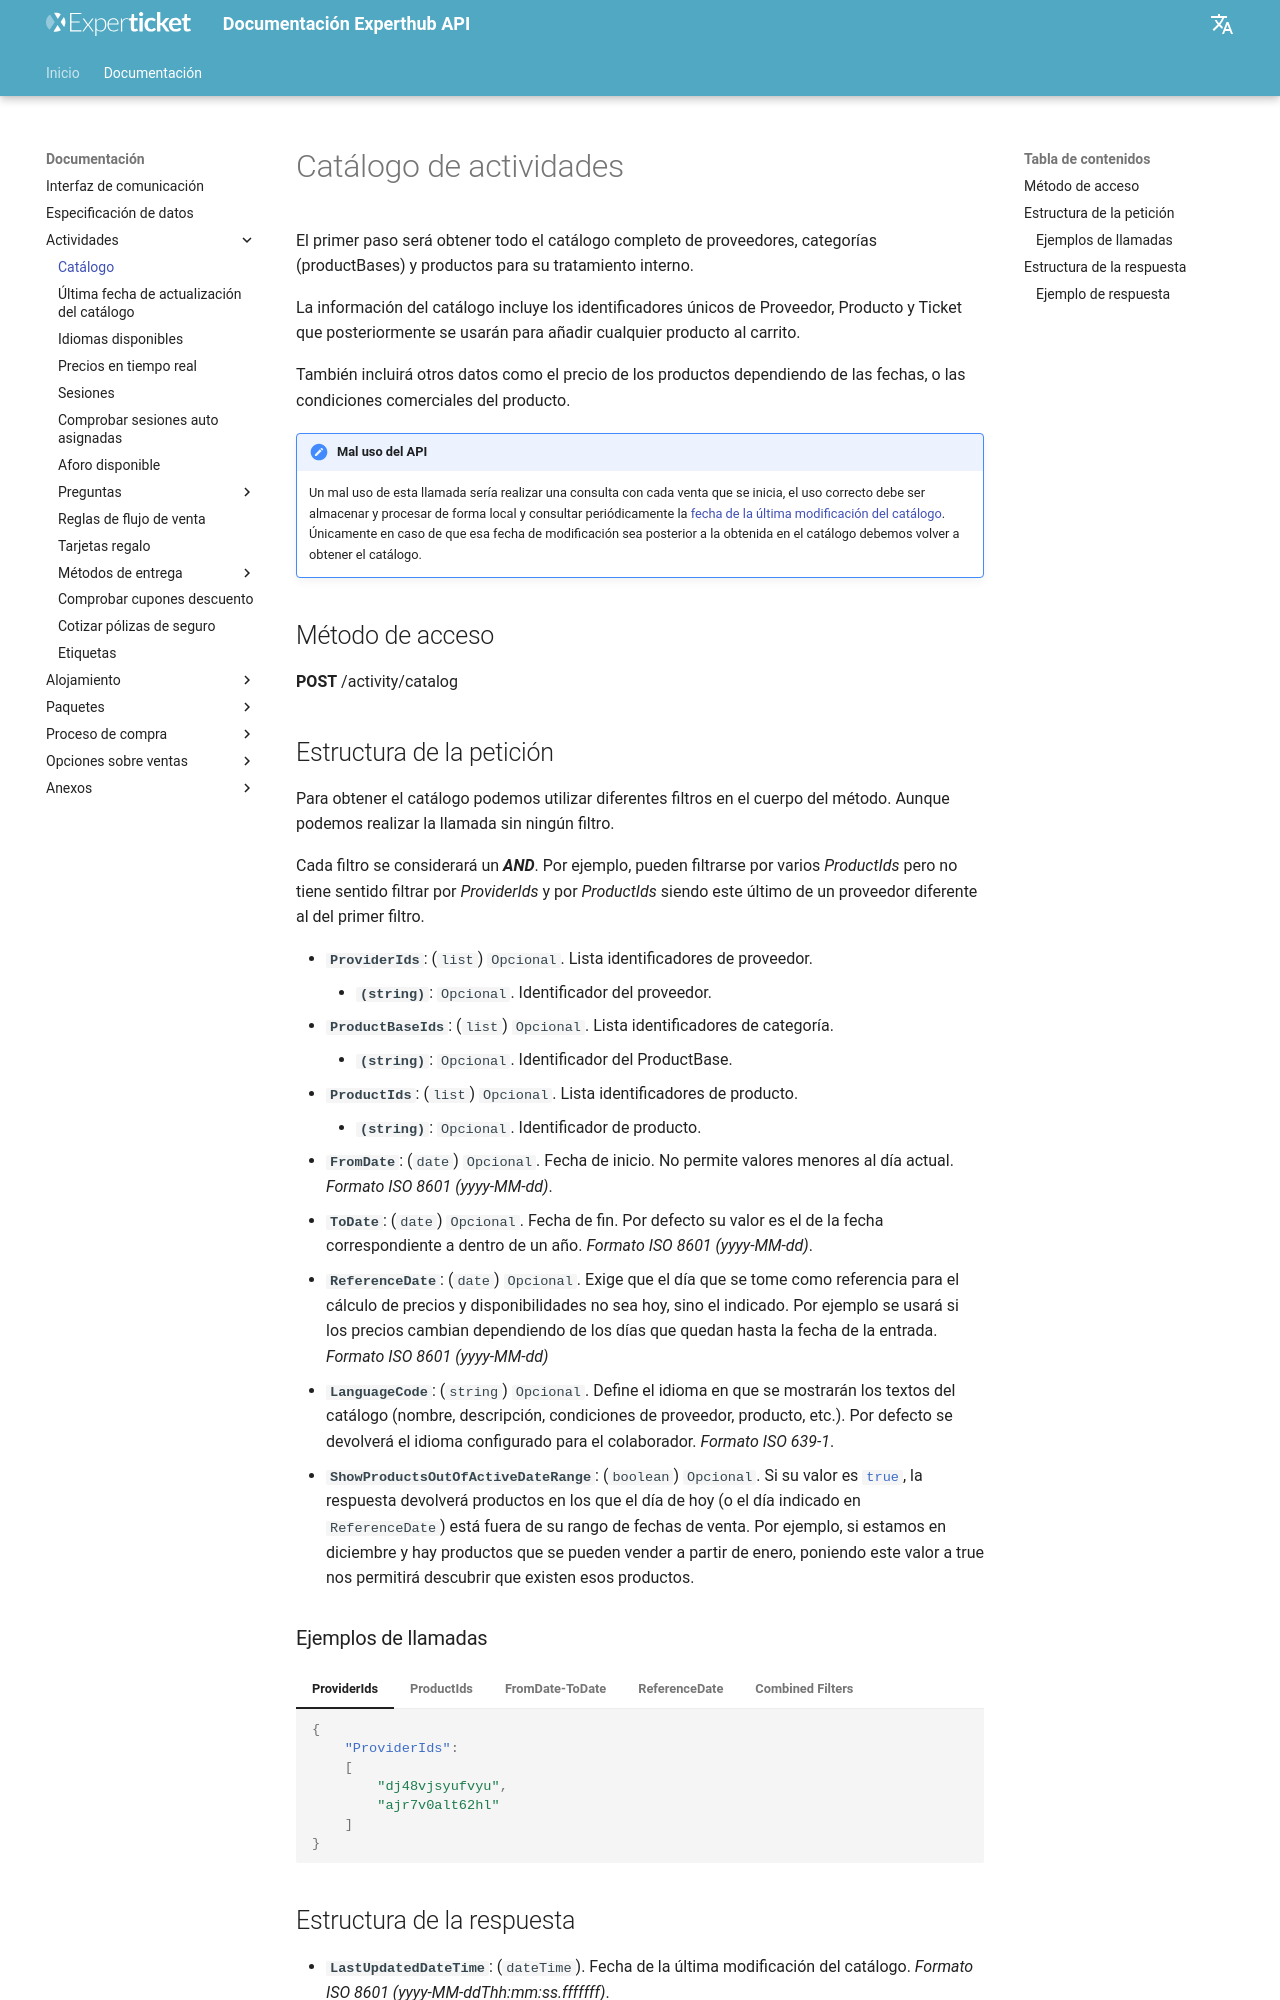

repository: Experticket/experthubApiDocs · page: docs/activity/catalog/index.html · generator: mkdocs

# Catálogo de actividades

El primer paso será obtener todo el catálogo completo de proveedores, categorías (productBases) y productos para su tratamiento interno.

La información del catálogo incluye los identificadores únicos de Proveedor, Producto y Ticket que posteriormente se usarán para añadir cualquier producto al carrito.

También incluirá otros datos como el precio de los productos dependiendo de las fechas, o las condiciones comerciales del producto.

!!! caution "Mal uso del API"
    Un mal uso de esta llamada sería realizar una consulta con cada venta que se inicia, el uso correcto debe ser almacenar y procesar de forma local y consultar periódicamente la [fecha de la última modificación del catálogo](lastCatalogUpdatedDate.md). Únicamente en caso de que esa fecha de modificación sea posterior a la obtenida en el catálogo debemos volver a obtener el catálogo.

## Método de acceso

**POST** /activity/catalog

## Estructura de la petición

Para obtener el catálogo podemos utilizar diferentes filtros en el cuerpo del método. Aunque podemos realizar la llamada sin ningún filtro.

Cada filtro se considerará un ***AND***. Por ejemplo, pueden filtrarse por varios *ProductIds* pero no tiene sentido filtrar por *ProviderIds* y por *ProductIds* siendo este último de un proveedor diferente al del primer filtro.

- **`ProviderIds`**: (``list``) ``Opcional``. Lista identificadores de proveedor.
    - **``(string)``**: ``Opcional``. Identificador del proveedor.
- **`ProductBaseIds`**: (``list``) ``Opcional``. Lista identificadores de categoría.
    - **``(string)``**: ``Opcional``. Identificador del ProductBase.
- **`ProductIds`**: (``list``) ``Opcional``. Lista identificadores de producto.
    - **``(string)``**: ``Opcional``. Identificador de producto.
- **`FromDate`**: (``date``) ``Opcional``. Fecha de inicio. No permite valores menores al día actual. *Formato ISO 8601 (yyyy-MM-dd)*.
- **`ToDate`**: (``date``) ``Opcional``. Fecha de fin. Por defecto su valor es el de la fecha correspondiente a dentro de un año. *Formato ISO 8601 (yyyy-MM-dd)*.
- **`ReferenceDate`**: (``date``) ``Opcional``. Exige que el día que se tome como referencia para el cálculo de precios y disponibilidades no sea hoy, sino el indicado. Por ejemplo se usará si los precios cambian dependiendo de los días que quedan hasta la fecha de la entrada. *Formato ISO 8601 (yyyy-MM-dd)*
- **`LanguageCode`**: (``string``) ``Opcional``. Define el idioma en que se mostrarán los textos del catálogo (nombre, descripción, condiciones de proveedor, producto, etc.). Por defecto se devolverá el idioma configurado para el colaborador. *Formato ISO 639-1*.
- **`ShowProductsOutOfActiveDateRange`**: (``boolean``) ``Opcional``. Si su valor es `#!csharp true`, la respuesta devolverá productos en los que el día de hoy (o el día indicado en `ReferenceDate`) está fuera de su rango de fechas de venta. Por ejemplo, si estamos en diciembre y hay productos que se pueden vender a partir de enero, poniendo este valor a true nos permitirá descubrir que existen esos productos.

### Ejemplos de llamadas

--8<-- "includes/examples/activity/catalogQueryExamples.md"
